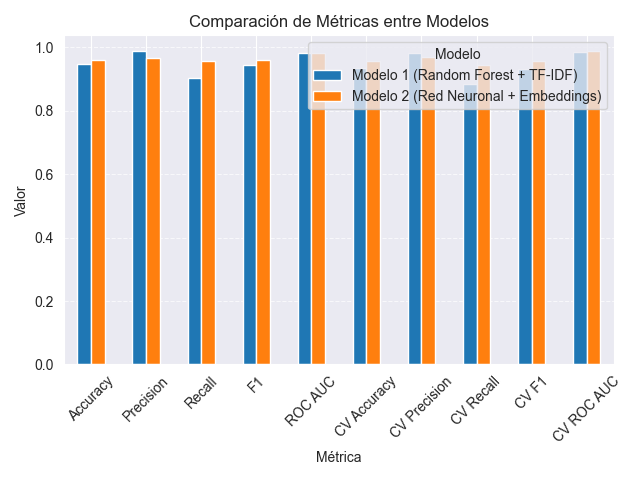

Data behind this chart, as committed beside it:
Métrica, Modelo 1 (Random Forest + TF-IDF), Modelo 2 (Red Neuronal + Embeddings)
Accuracy, 0.9468, 0.9611
Precision, 0.9886, 0.9659
Recall, 0.9039, 0.9558
F1, 0.9444, 0.9608
ROC AUC, 0.9829, 0.9837
CV Accuracy, 0.9355, 0.9572
CV Precision, 0.9839, 0.9687
CV Recall, 0.8856, 0.9456
CV F1, 0.9317, 0.9566
CV ROC AUC, 0.9849, 0.9885
